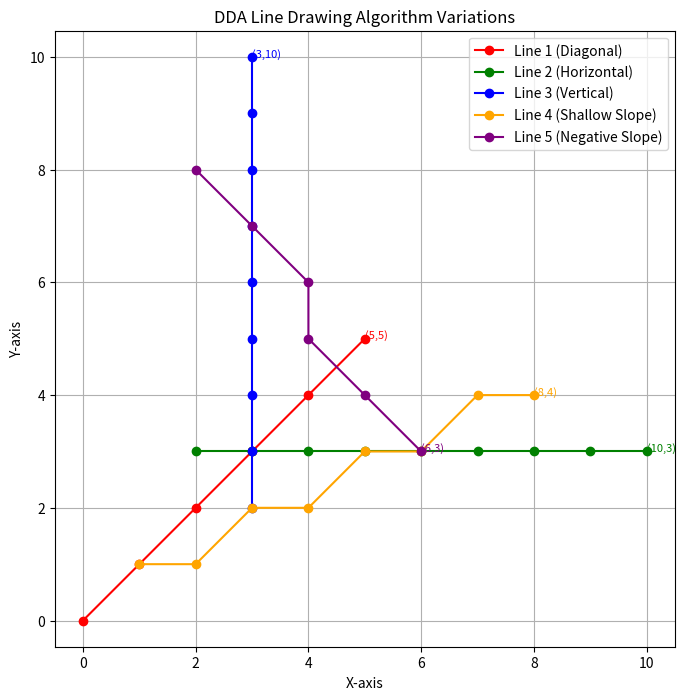

Write Python code to recreate this figure.
import matplotlib.pyplot as plt

def dda_line(x1, y1, x2, y2, color='blue', label='DDA Line'):
    """Draws a line using DDA Algorithm"""
    dx = x2 - x1
    dy = y2 - y1
    steps = int(max(abs(dx), abs(dy)))

    x_inc = dx / steps
    y_inc = dy / steps

    x = x1
    y = y1

    x_points = []
    y_points = []

    for _ in range(steps + 1):
        x_points.append(round(x))
        y_points.append(round(y))
        x += x_inc
        y += y_inc

    plt.plot(x_points, y_points, color=color, marker='o', label=label)
    plt.text(x2, y2, f"({x2},{y2})", fontsize=8, color=color)
    return x_points, y_points


# Example variations
plt.figure(figsize=(8, 8))
plt.title("DDA Line Drawing Algorithm Variations")
plt.xlabel("X-axis")
plt.ylabel("Y-axis")
plt.grid(True)

# Different coordinates and colors
dda_line(0, 0, 5, 5, 'red', 'Line 1 (Diagonal)')
dda_line(2, 3, 10, 3, 'green', 'Line 2 (Horizontal)')
dda_line(3, 2, 3, 10, 'blue', 'Line 3 (Vertical)')
dda_line(1, 1, 8, 4, 'orange', 'Line 4 (Shallow Slope)')
dda_line(2, 8, 6, 3, 'purple', 'Line 5 (Negative Slope)')

plt.legend()
plt.axis('equal')
plt.show()